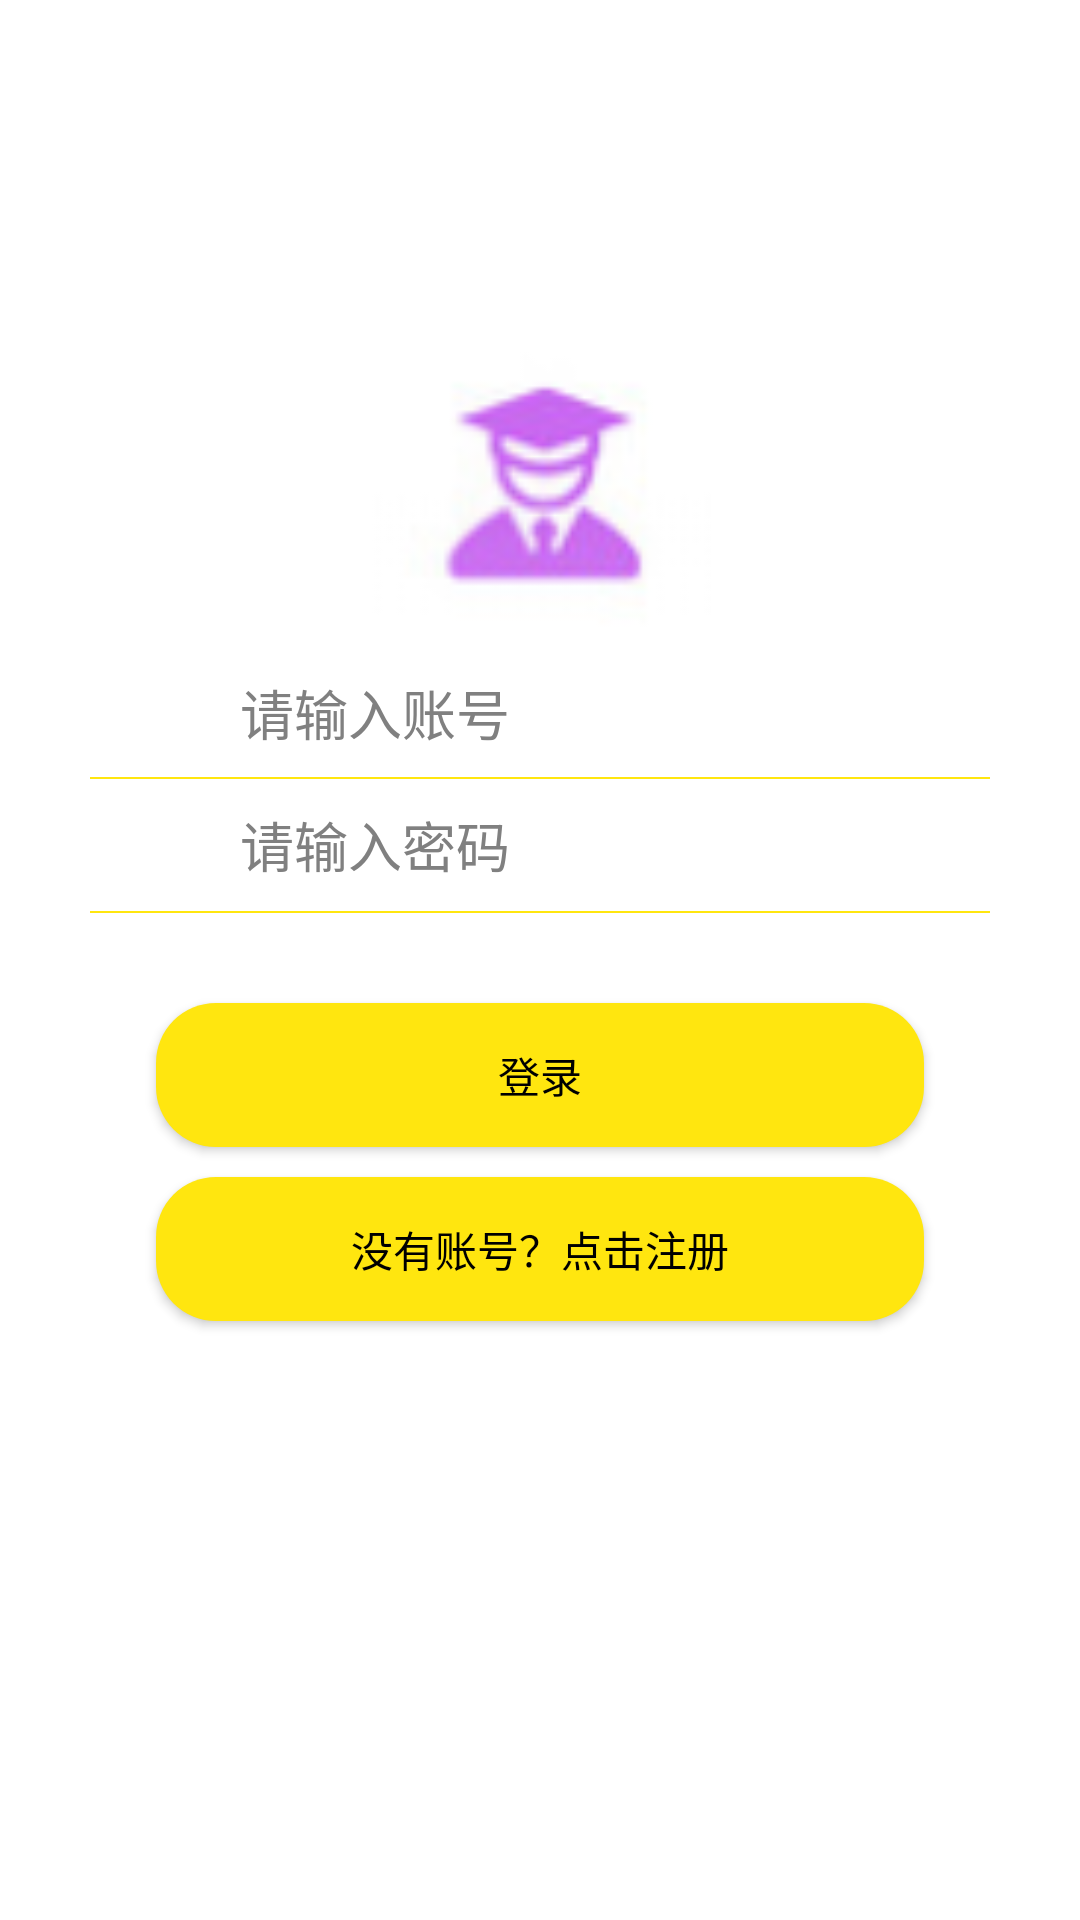

Produce the Android XML layout that renders to this screen, including the resource entries it uses.
<!-- AndroidManifest.xml: application theme android:Theme.Black.NoTitleBar -->
<!-- res/layout/activity_login.xml -->
<?xml version="1.0" encoding="utf-8"?>
<LinearLayout xmlns:android="http://schemas.android.com/apk/res/android"
    xmlns:app="http://schemas.android.com/apk/res-auto"
    android:orientation="vertical" android:layout_width="match_parent"
    android:layout_height="match_parent"
    android:background="#FFF">

    <LinearLayout
        android:layout_width="match_parent"
        android:layout_height="66dp"
        android:orientation="horizontal"
        android:paddingLeft="20dp"
        android:paddingTop="20dp">

        <ImageView
            android:id="@+id/LoginBack"
            android:layout_width="wrap_content"
            android:layout_height="wrap_content"
            android:src="@mipmap/aliuser_title_back_normal"
            />
    </LinearLayout>


    <LinearLayout
        android:layout_width="match_parent"
        android:id="@+id/login_account"
        android:layout_height="match_parent"
        android:orientation="vertical">

        <ImageView
            android:layout_width="match_parent"
            android:layout_height="150dp"
            android:paddingTop="40dp"
            android:src="@mipmap/picre1" />

        <EditText
            android:id="@+id/inputaccount"
            android:layout_width="272dp"
            android:layout_height="43dp"
            android:layout_marginLeft="80dp"
            android:background="#FFF"
            android:hint="@string/inputaccount"
            android:maxLines="1"
            android:selectAllOnFocus="false"
            android:singleLine="false" />

        <View
            android:id="@+id/view2"
            android:paddingLeft="400dp"
            android:layout_width="300dp"
            android:layout_gravity="center"
            android:layout_height="0.5dp"
            android:background="@color/base_color"
            android:layout_below="@+id/inputaccount"/>

        <EditText
            android:id="@+id/inputpassword"
            android:layout_width="274dp"
            android:layout_height="44dp"
            android:layout_marginLeft="80dp"
            android:background="#FFF"
            android:hint="@string/inputpassword"
            android:inputType="textPassword"
            android:maxLines="1"
            android:selectAllOnFocus="false"
            android:singleLine="false" />

        <View
            android:id="@+id/view3"
            android:paddingLeft="400dp"
            android:layout_width="300dp"
            android:layout_gravity="center"
            android:layout_height="0.5dp"
            android:background="@color/base_color"
            android:layout_below="@+id/inputpassword"/>

        <Button
            android:id="@+id/loginbutton"
            style="@android:style/Widget.DeviceDefault.Light.Button"
            android:layout_width="256dp"
            android:layout_height="wrap_content"
            android:layout_gravity="center"
            android:layout_marginTop="30dp"
            android:background="@drawable/bg_button"
            android:text="@string/loginbutton" />

        <Button
            android:id="@+id/tvReg"
            style="@android:style/Widget.DeviceDefault.Light.Button"
            android:layout_width="256dp"
            android:layout_height="wrap_content"
            android:layout_gravity="center"
            android:layout_marginTop="10dp"
            android:background="@drawable/bg_button"
            android:text="@string/tvReg" />






    </LinearLayout>

</LinearLayout>
<!-- resources referenced by this layout -->
<resources>
  <color name="base_color">#FFE60F</color>
  <!-- drawable bg_button (drawable) -->
  <?xml version="1.0" encoding="utf-8"?>
  <shape xmlns:android="http://schemas.android.com/apk/res/android"
      android:shape="rectangle">
      <corners android:radius="20dp"/>
      <solid android:color="@color/base_color"/>
      <padding android:left="10dp"
          android:right="10dp"
          android:top="5dp"
          android:bottom="5dp"/>
  </shape>
  <!-- mipmap picre1: png bitmap (mipmap-xhdpi, 3216 bytes) -->
  <string name="inputaccount">请输入账号</string>
  <string name="inputpassword">请输入密码</string>
  <string name="loginbutton">登录</string>
  <string name="tvReg">没有账号？点击注册</string>
</resources>
